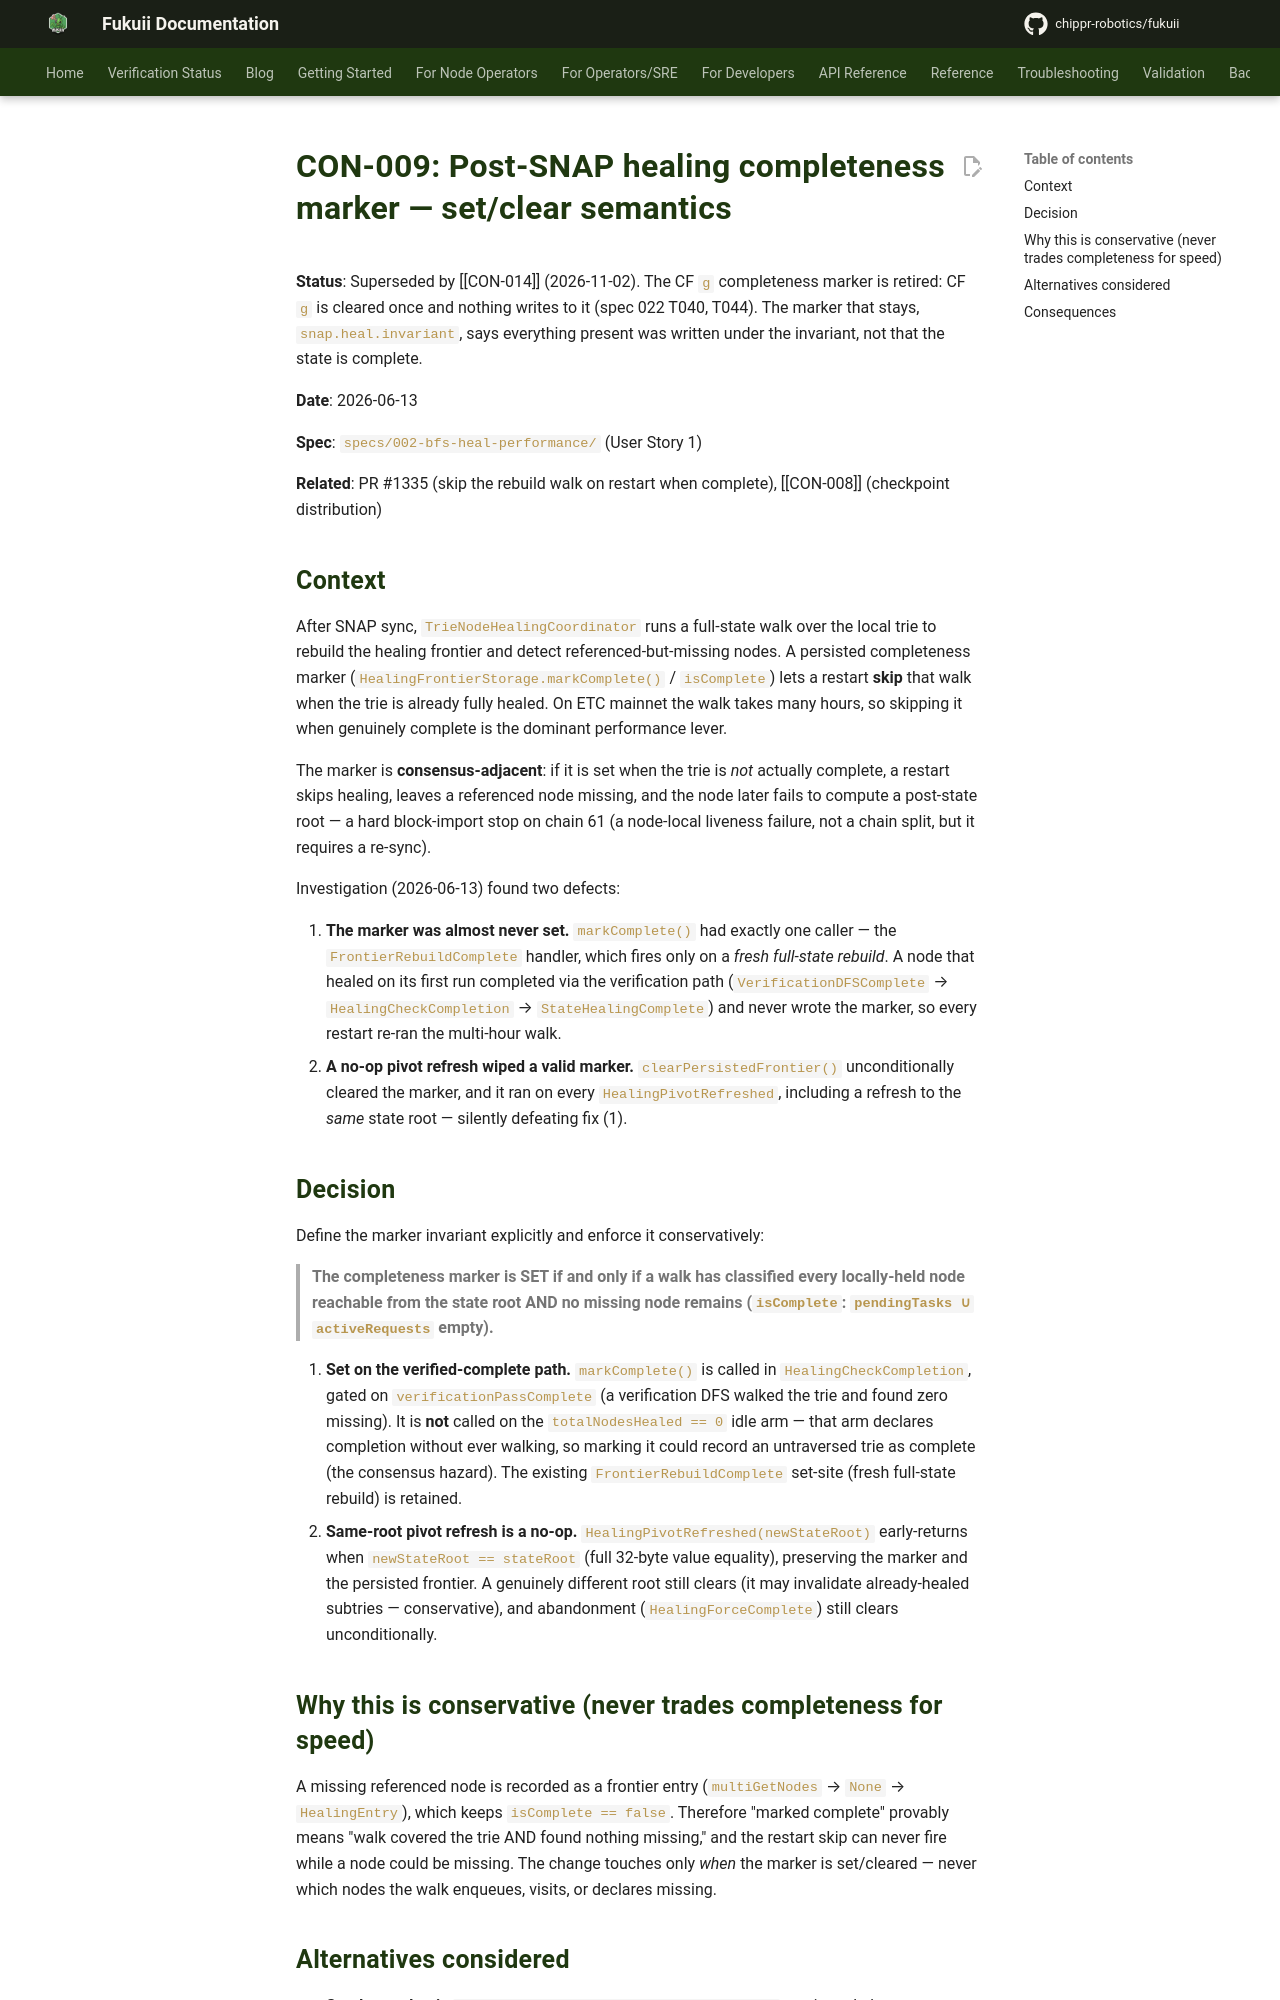

repository: chippr-robotics/fukuii · page: pr-preview/pr-2168/adr/consensus/CON-009-healing-completeness-marker/index.html · generator: mkdocs

# CON-009: Post-SNAP healing completeness marker — set/clear semantics

**Status**: Superseded by [[CON-014]] (2026-11-02). The CF `g` completeness marker is retired: CF `g` is cleared once and nothing writes to it (spec 022 T040, T044). The marker that stays, `snap.heal.invariant`, says everything present was written under the invariant, not that the state is complete.

**Date**: 2026-06-13

**Spec**: `specs/002-bfs-heal-performance/` (User Story 1)

**Related**: PR #1335 (skip the rebuild walk on restart when complete), [[CON-008]] (checkpoint distribution)

## Context

After SNAP sync, `TrieNodeHealingCoordinator` runs a full-state walk over the local trie to rebuild the
healing frontier and detect referenced-but-missing nodes. A persisted completeness marker
(`HealingFrontierStorage.markComplete()` / `isComplete`) lets a restart **skip** that walk when the trie
is already fully healed. On ETC mainnet the walk takes many hours, so skipping it when genuinely complete
is the dominant performance lever.

The marker is **consensus-adjacent**: if it is set when the trie is *not* actually complete, a restart
skips healing, leaves a referenced node missing, and the node later fails to compute a post-state root —
a hard block-import stop on chain 61 (a node-local liveness failure, not a chain split, but it requires a
re-sync).

Investigation (2026-06-13) found two defects:

1. **The marker was almost never set.** `markComplete()` had exactly one caller — the `FrontierRebuildComplete`
   handler, which fires only on a *fresh full-state rebuild*. A node that healed on its first run completed
   via the verification path (`VerificationDFSComplete` → `HealingCheckCompletion` → `StateHealingComplete`)
   and never wrote the marker, so every restart re-ran the multi-hour walk.
2. **A no-op pivot refresh wiped a valid marker.** `clearPersistedFrontier()` unconditionally cleared the
   marker, and it ran on every `HealingPivotRefreshed`, including a refresh to the *same* state root —
   silently defeating fix (1).

## Decision

Define the marker invariant explicitly and enforce it conservatively:

> **The completeness marker is SET if and only if a walk has classified every locally-held node
> reachable from the state root AND no missing node remains (`isComplete`: `pendingTasks ∪ activeRequests`
> empty).**

1. **Set on the verified-complete path.** `markComplete()` is called in `HealingCheckCompletion`, gated on
   `verificationPassComplete` (a verification DFS walked the trie and found zero missing). It is **not**
   called on the `totalNodesHealed == 0` idle arm — that arm declares completion without ever walking, so
   marking it could record an untraversed trie as complete (the consensus hazard). The existing
   `FrontierRebuildComplete` set-site (fresh full-state rebuild) is retained.
2. **Same-root pivot refresh is a no-op.** `HealingPivotRefreshed(newStateRoot)` early-returns when
   `newStateRoot == stateRoot` (full 32-byte value equality), preserving the marker and the persisted
   frontier. A genuinely different root still clears (it may invalidate already-healed subtries —
   conservative), and abandonment (`HealingForceComplete`) still clears unconditionally.

## Why this is conservative (never trades completeness for speed)

A missing referenced node is recorded as a frontier entry (`multiGetNodes` → `None` →
`HealingEntry`), which keeps `isComplete == false`. Therefore "marked complete" provably means "walk
covered the trie AND found nothing missing," and the restart skip can never fire while a node could be
missing. The change touches only *when* the marker is set/cleared — never which nodes the walk
enqueues, visits, or declares missing.
